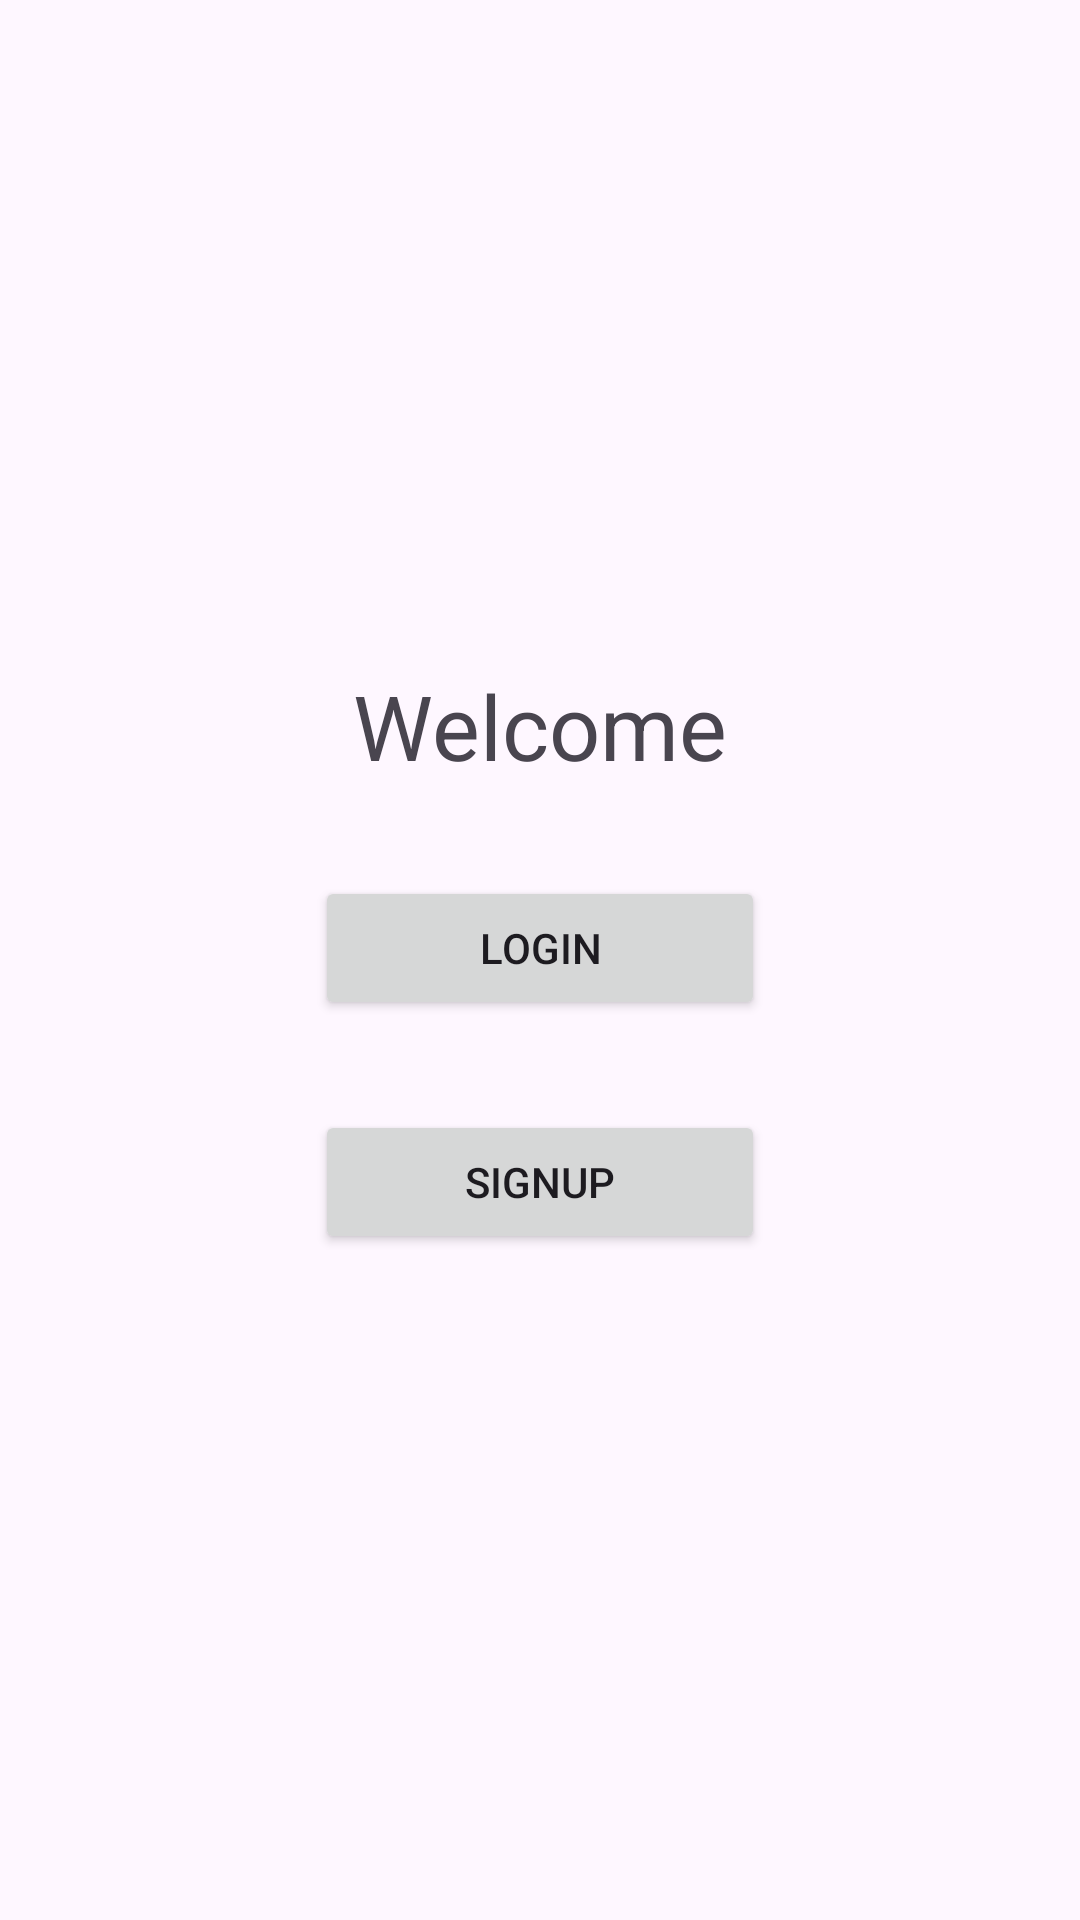

Layout XML and referenced resources for this Android screen:
<!-- AndroidManifest.xml: application theme Theme.Material3.Light.NoActionBar -->
<!-- res/layout/activity_welcome.xml -->
<?xml version="1.0" encoding="utf-8"?>
<LinearLayout xmlns:android="http://schemas.android.com/apk/res/android"
    xmlns:app="http://schemas.android.com/apk/res-auto"
    xmlns:tools="http://schemas.android.com/tools"
    android:layout_width="match_parent"
    android:layout_height="match_parent"
    tools:context=".WelcomeActivity"
    android:gravity="center"
    android:orientation="vertical">
    <TextView
        android:text="Welcome"
        android:textSize="30sp"
        android:layout_width="wrap_content"
        android:layout_height="wrap_content"/>
    <Button
        android:id="@+id/go_login"
        android:text="Login"
        android:layout_marginTop="30sp"
        android:layout_width="150sp"
        android:layout_height="wrap_content"/>
    <Button
        android:id="@+id/go_signup"
        android:text="Signup"
        android:layout_marginTop="30sp"
        android:layout_width="150sp"
        android:layout_height="wrap_content"/>


</LinearLayout>
<!-- resources referenced by this layout -->
<resources>

</resources>
